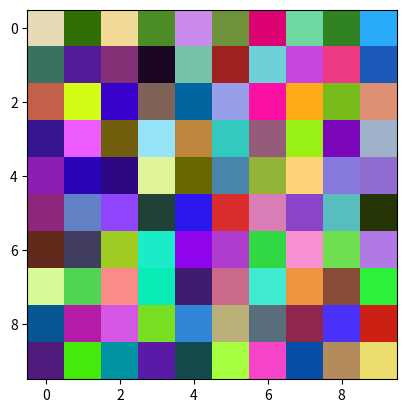
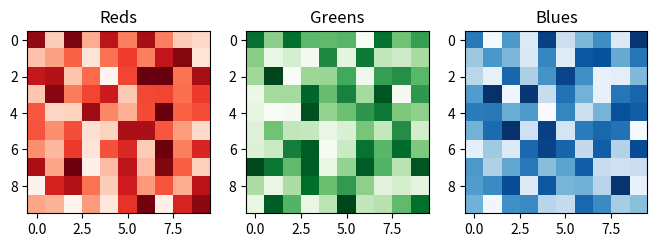

Source code (Python) for these figures, in order: (Note: this script raises an exception after producing the figures.)
import matplotlib.pyplot as plt
import numpy as np
import pandas as pd

# Let's create  a vector of 100 elements with a value between 0 and 255
image_bw = np.random.uniform(low=0, high=255, size=100)

# Reshape it into a squared matrix, we have an image of 10x10 pixels
image_bw = image_bw.reshape((10, 10))

# Finally display the generated image
plt.imshow(image_bw, cmap='gray');

# Let's create vector of 100*3 elements with a value between 0 and 1
image_c = np.random.uniform(low=0., high=1., size=100*3)

# Reshape it into a squared image of 10x10 pixels with 3 colors
image_c = image_c.reshape((10, 10, 3))

# Finally display the generated image
plt.imshow(image_c);

# To get some intuition, let's plot each color layer
fig, axs = plt.subplots(1, 3, figsize=(8, 6))
colors = {0:'Reds', 1:'Greens', 2:'Blues'}

for i in colors:
    axs[i].imshow(image_c[:, :, i], cmap=colors[i])
    axs[i].set_title(colors[i])

! pip install --quiet scikit-image

from skimage import data
img = data.astronaut()
plt.imshow(img);

# YOUR CODE HERE

# YOUR CODE HERE

# YOUR CODE HERE

from nbresult import ChallengeResult

result = ChallengeResult('image_analysis',
                         img_shape = img_shape,
                         color_count = color_count)
result.write()
print(result.check())

# YOUR CODE HERE

# YOUR CODE HERE

# YOUR CODE HERE

# YOUR CODE HERE

# YOUR CODE HERE

# YOUR CODE HERE

# YOUR CODE HERE

# YOUR CODE HERE

wcss = []
compressed_astronaut = []
for i in [1, 2, 5, 10, 20, 30, 50, 70, 100]:
    print('working with ' + str(i) + ' clusters...', flush=True)
    kmeans = KMeans(n_clusters = i, max_iter=10)
    kmeans.fit(X)
    # compute inertia
    wcss.append(kmeans.inertia_)
    # compute compressed astronaut
    labels = kmeans.labels_
    centers = kmeans.cluster_centers_
    X_compressed = centers[labels]
    X_compressed = X_compressed.astype('uint8')
    img_compressed = X_compressed.reshape(img_shape[0], img_shape[1], img_shape[2])
    compressed_astronaut.append(img_compressed)
    # printing
    print("-"*120)
    print(f"If we compress our 113382 unique colors into {i} clusters...")
    print(f"The Kmeans inertia is equal to {kmeans.inertia_}")
    fig, ax = plt.subplots(1, 2, figsize = (7, 7))
    ax[0].imshow(img)
    ax[0].set_title('Original Image')
    ax[1].imshow(img_compressed)
    ax[1].set_title('Compressed Image')
    for ax in fig.axes:
        ax.axis('off')
    plt.tight_layout()
    plt.show()